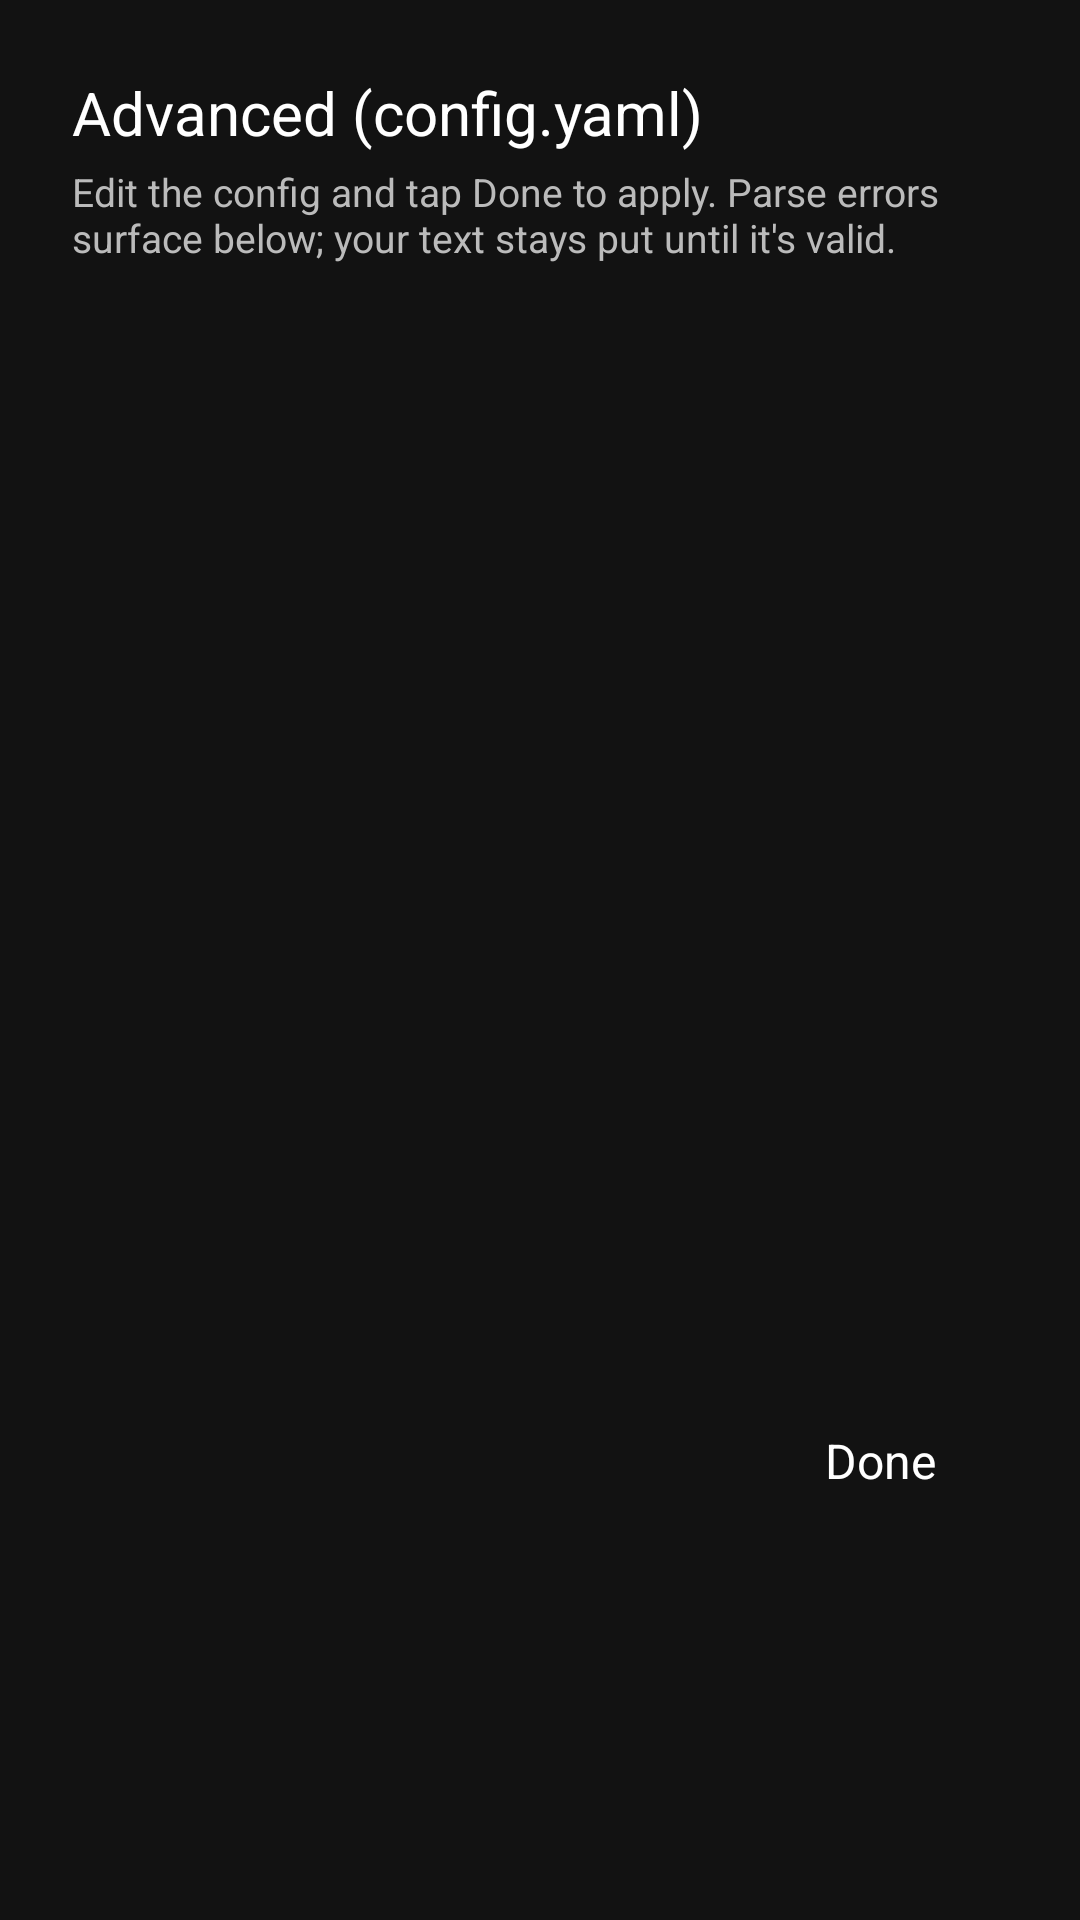

Here is an Android app screen rendered from its layout file. Give the layout XML and the strings, colors and styles it references.
<!-- AndroidManifest.xml: application theme Theme.CouchFi -->
<!-- res/layout/dialog_advanced_settings.xml -->
<?xml version="1.0" encoding="utf-8"?>
<LinearLayout xmlns:android="http://schemas.android.com/apk/res/android"
    android:layout_width="match_parent"
    android:layout_height="wrap_content"
    android:orientation="vertical"
    android:background="#121212"
    android:padding="24dp">

    <TextView
        android:layout_width="match_parent"
        android:layout_height="wrap_content"
        android:text="Advanced (config.yaml)"
        android:textColor="@android:color/white"
        android:textSize="20sp"
        android:paddingBottom="4dp" />

    <TextView
        android:layout_width="match_parent"
        android:layout_height="wrap_content"
        android:text="Edit the config and tap Done to apply. Parse errors surface below; your text stays put until it's valid."
        android:textColor="#BBBBBB"
        android:textSize="13sp"
        android:paddingBottom="12dp" />

    <EditText
        android:id="@+id/adv_yaml"
        android:layout_width="match_parent"
        android:layout_height="360dp"
        android:gravity="top|start"
        android:inputType="textMultiLine|textNoSuggestions"
        android:fontFamily="monospace"
        android:textSize="13sp"
        android:textColor="@android:color/white"
        android:textColorHint="#555555"
        android:padding="10dp"
        android:background="@drawable/button_focus_bg"
        android:scrollbars="vertical" />

    <TextView
        android:id="@+id/adv_error"
        android:layout_width="match_parent"
        android:layout_height="wrap_content"
        android:textColor="#E08A8A"
        android:textSize="13sp"
        android:paddingTop="8dp"
        android:visibility="gone" />

    <LinearLayout
        android:layout_width="match_parent"
        android:layout_height="wrap_content"
        android:orientation="horizontal"
        android:gravity="end"
        android:paddingTop="16dp">

        <Button
            android:id="@+id/adv_done"
            android:layout_width="wrap_content"
            android:layout_height="wrap_content"
            android:minHeight="48dp"
            android:paddingStart="24dp"
            android:paddingEnd="24dp"
            android:textColor="@android:color/white"
            android:textSize="16sp"
            android:background="@drawable/button_focus_bg"
            android:text="Done" />
    </LinearLayout>
</LinearLayout>
<!-- resources referenced by this layout -->
<resources>
  <!-- drawable button_focus_bg (drawable) -->
  <?xml version="1.0" encoding="utf-8"?>
  <selector xmlns:android="http://schemas.android.com/apk/res/android">
      <item android:state_pressed="true">
          <shape android:shape="rectangle">
              <solid android:color="#44DDDDDD" />
              <corners android:radius="6dp" />
          </shape>
      </item>
      <item android:state_focused="true">
          <shape android:shape="rectangle">
              <solid android:color="#26DDDDDD" />
              <corners android:radius="6dp" />
          </shape>
      </item>
      <item>
          <shape android:shape="rectangle">
              <solid android:color="#00000000" />
              <corners android:radius="6dp" />
          </shape>
      </item>
  </selector>
  <style name="Theme.CouchFi" parent="@style/Theme.Leanback" />
</resources>
